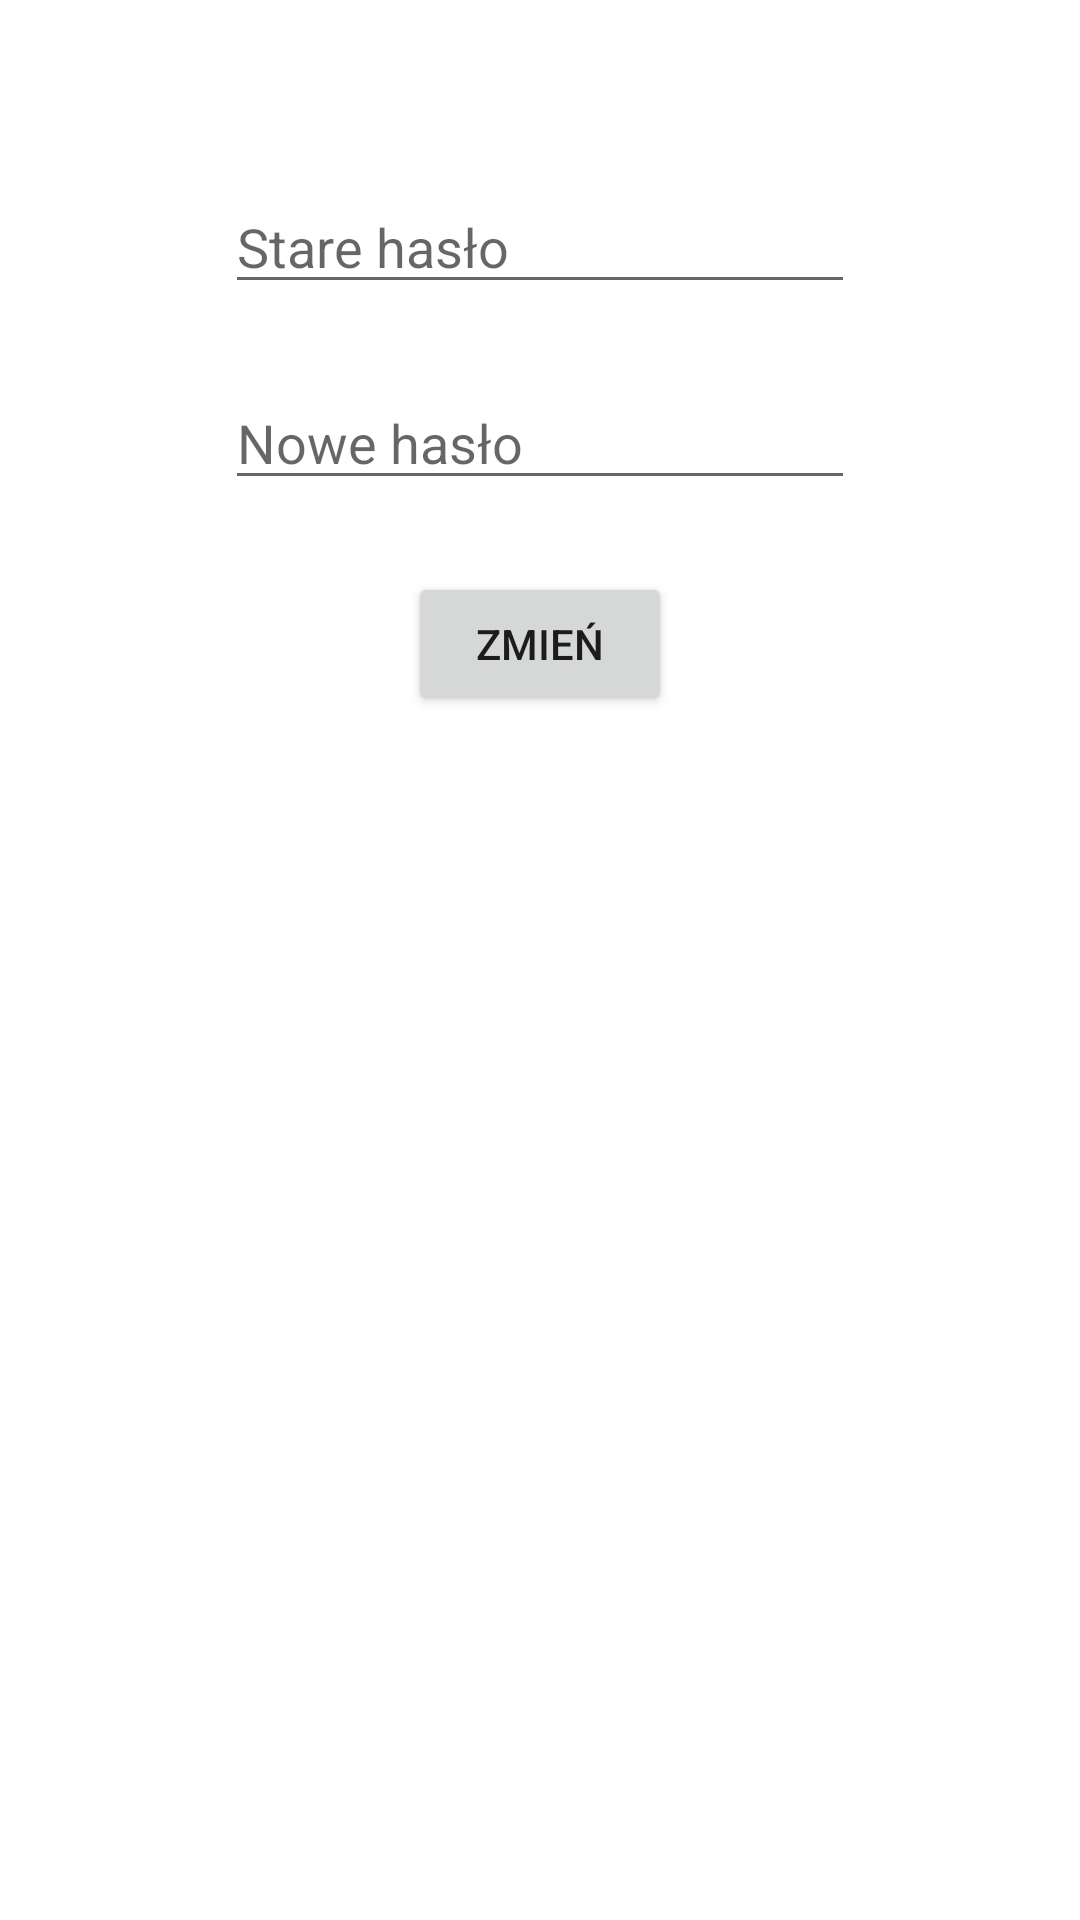

Reconstruct the res/layout file that produces this screen, plus the resources it refers to.
<!-- AndroidManifest.xml: application theme Theme.Project -->
<!-- res/layout/fragment_settings.xml -->
<?xml version="1.0" encoding="utf-8"?>
<androidx.constraintlayout.widget.ConstraintLayout xmlns:android="http://schemas.android.com/apk/res/android"
    xmlns:app="http://schemas.android.com/apk/res-auto"
    xmlns:tools="http://schemas.android.com/tools"
    android:id="@+id/frameLayout3"
    android:layout_width="match_parent"
    android:layout_height="match_parent"
    tools:context=".ui.main.SettingsFragment" >

    <EditText
        android:id="@+id/oldPassText"
        android:layout_width="wrap_content"
        android:layout_height="wrap_content"
        android:layout_marginTop="60dp"
        android:ems="10"
        android:hint="@string/pass_old_text"
        android:inputType="numberPassword"
        app:layout_constraintEnd_toEndOf="parent"
        app:layout_constraintStart_toStartOf="parent"
        app:layout_constraintTop_toTopOf="parent" />

    <EditText
        android:id="@+id/passNewText"
        android:layout_width="wrap_content"
        android:layout_height="wrap_content"
        android:layout_marginTop="24dp"
        android:ems="10"
        android:hint="@string/pass_new_text"
        android:inputType="numberPassword"
        app:layout_constraintEnd_toEndOf="parent"
        app:layout_constraintStart_toStartOf="parent"
        app:layout_constraintTop_toBottomOf="@+id/oldPassText" />

    <Button
        android:id="@+id/changePassBtn"
        android:layout_width="wrap_content"
        android:layout_height="wrap_content"
        android:layout_marginTop="24dp"
        android:text="@string/pass_change_text"
        app:layout_constraintEnd_toEndOf="parent"
        app:layout_constraintStart_toStartOf="parent"
        app:layout_constraintTop_toBottomOf="@+id/passNewText" />
</androidx.constraintlayout.widget.ConstraintLayout>
<!-- resources referenced by this layout -->
<resources>
  <string name="pass_change_text">Zmień</string>
  <string name="pass_new_text">Nowe hasło</string>
  <string name="pass_old_text">Stare hasło</string>
  <style name="Theme.Project" parent="Theme.MaterialComponents.DayNight.DarkActionBar">
          
          <item name="colorPrimary">@color/purple_500</item>
          <item name="colorPrimaryVariant">@color/purple_700</item>
          <item name="colorOnPrimary">@color/white</item>
          
          <item name="colorSecondary">@color/teal_200</item>
          <item name="colorSecondaryVariant">@color/teal_700</item>
          <item name="colorOnSecondary">@color/black</item>
          
          <item name="android:statusBarColor" tools:targetApi="l">?attr/colorPrimaryVariant</item>
          
      </style>
  <!-- not gathered from this repository: default colours our renderer supplied (Android Studio template values) -->
  <color name="purple_500">#FF6200EE</color>
  <color name="purple_700">#FF3700B3</color>
  <color name="teal_200">#FF03DAC5</color>
  <color name="teal_700">#FF018786</color>
  <color name="black">#FF000000</color>
  <color name="white">#FFFFFFFF</color>
</resources>
